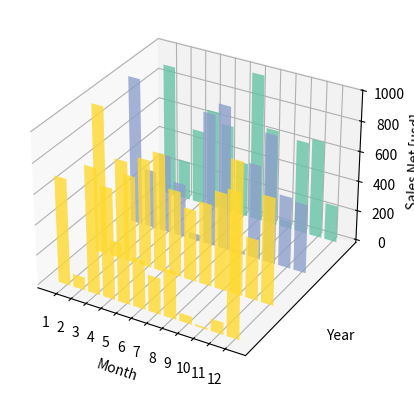

Python code for this plot:
# -*-coding:utf-8 -*-
"""
创建3D可视化图表
    1、创建3D柱状图
    2、创建3D直方图
    3、在matplotlib中创建动画
    4、用openGl制作动画

比较流行的工具包有Basemap, GTK工具、Excel工具、Natgrid工具、AxesGrid工具、和mplot3d
mpl_toolkits.mplot3工具提供了一些基本的3D绘图功能，其支持的图表类型包括散点图（scatter）、曲面图(surf)、线图（line）
和网格图（mesh）
虽然 mplot3D 不是一个最好的3D图形绘制库，但是它是伴随着matplotlob产生的

基本而言，我们仍然需要创建一个图表并把想要的坐标轴添加到上面，但不同的是我们为图表指定的是3D视图，添加坐标轴是Axes3D

函数mpl_toolkits.mplot3d.Axes3D.plot指定xs,ys,zs,zdir参数其他参数则直接传给matplotlib.axes.Axes.plot
    1、xs 和 ys ：x轴和y轴坐标
    2、zs：这是z轴的坐标值，可以是所有点对应的一个值，或者是每个点对应一个值
    3、zdir：决定那个坐标轴作为z轴的纬度（通常指zs，但也可以是xs、或者ys）
"""
import random
import numpy as np
import matplotlib as mpl
import matplotlib.pyplot as plt
import matplotlib.dates as mdates
from mpl_toolkits.mplot3d import Axes3D

mpl.rcParams['font.size'] = 10

fig = plt.figure()
ax = fig.add_subplot(111, projection='3d')

for z in [2011, 2012, 2013, 2014]:
    xs = range(1, 13)
    # ys = 1 * np.random.normal(10, 1, (2, 3))      # rand() 产生0-1之间的随机数（产生均匀分布的样本值）,参数表数组大小
    ys = 1000 * np.random.rand(12)                  # randn() 产生正态分布（平均值0，标准差1）的样本值,参数表数组大小
    # print (ys)                          # randint()从给定的上下限范围内随机选取整数
                            # normal()产生正态高斯分布的样本值,第一个数时平均值，第二个数是标准差，最后一个是数组大小
    color = plt.cm.Set2(random.choice(range(plt.cm.Set2.N)))
    ax.bar(xs, ys, zs=z, zdir='y', color=color, alpha=0.8)

ax.xaxis.set_major_locator(mpl.ticker.FixedLocator(xs))
ax.yaxis.set_major_locator(mpl.ticker.FixedLocator(ys))

ax.set_xlabel('Month')
ax.set_ylabel('Year')
ax.set_zlabel('Sales Net [usd]')
plt.show()